Labelled photos from "pic", an image-classification folder in RobinWenqian/Inceptionv3-pytorch-image-classification. The possible labels are: bush, car, grass, ground.

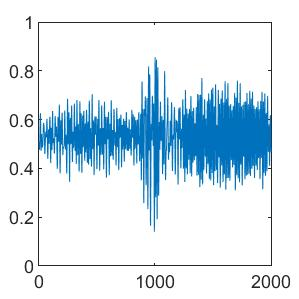
Label: car

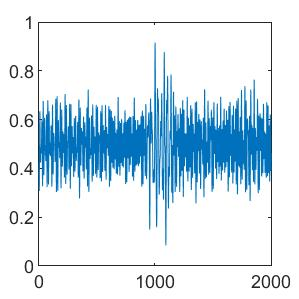
Label: ground

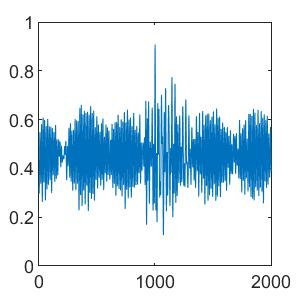
Label: grass

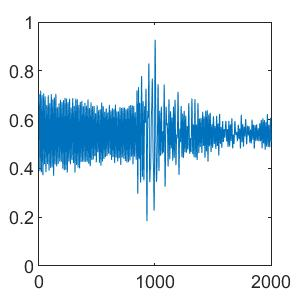
Label: grass

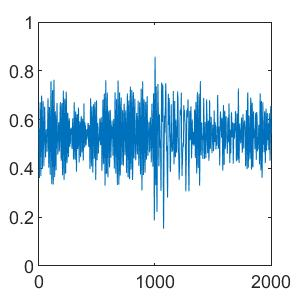
Label: car

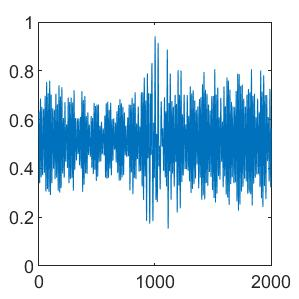
Label: bush
